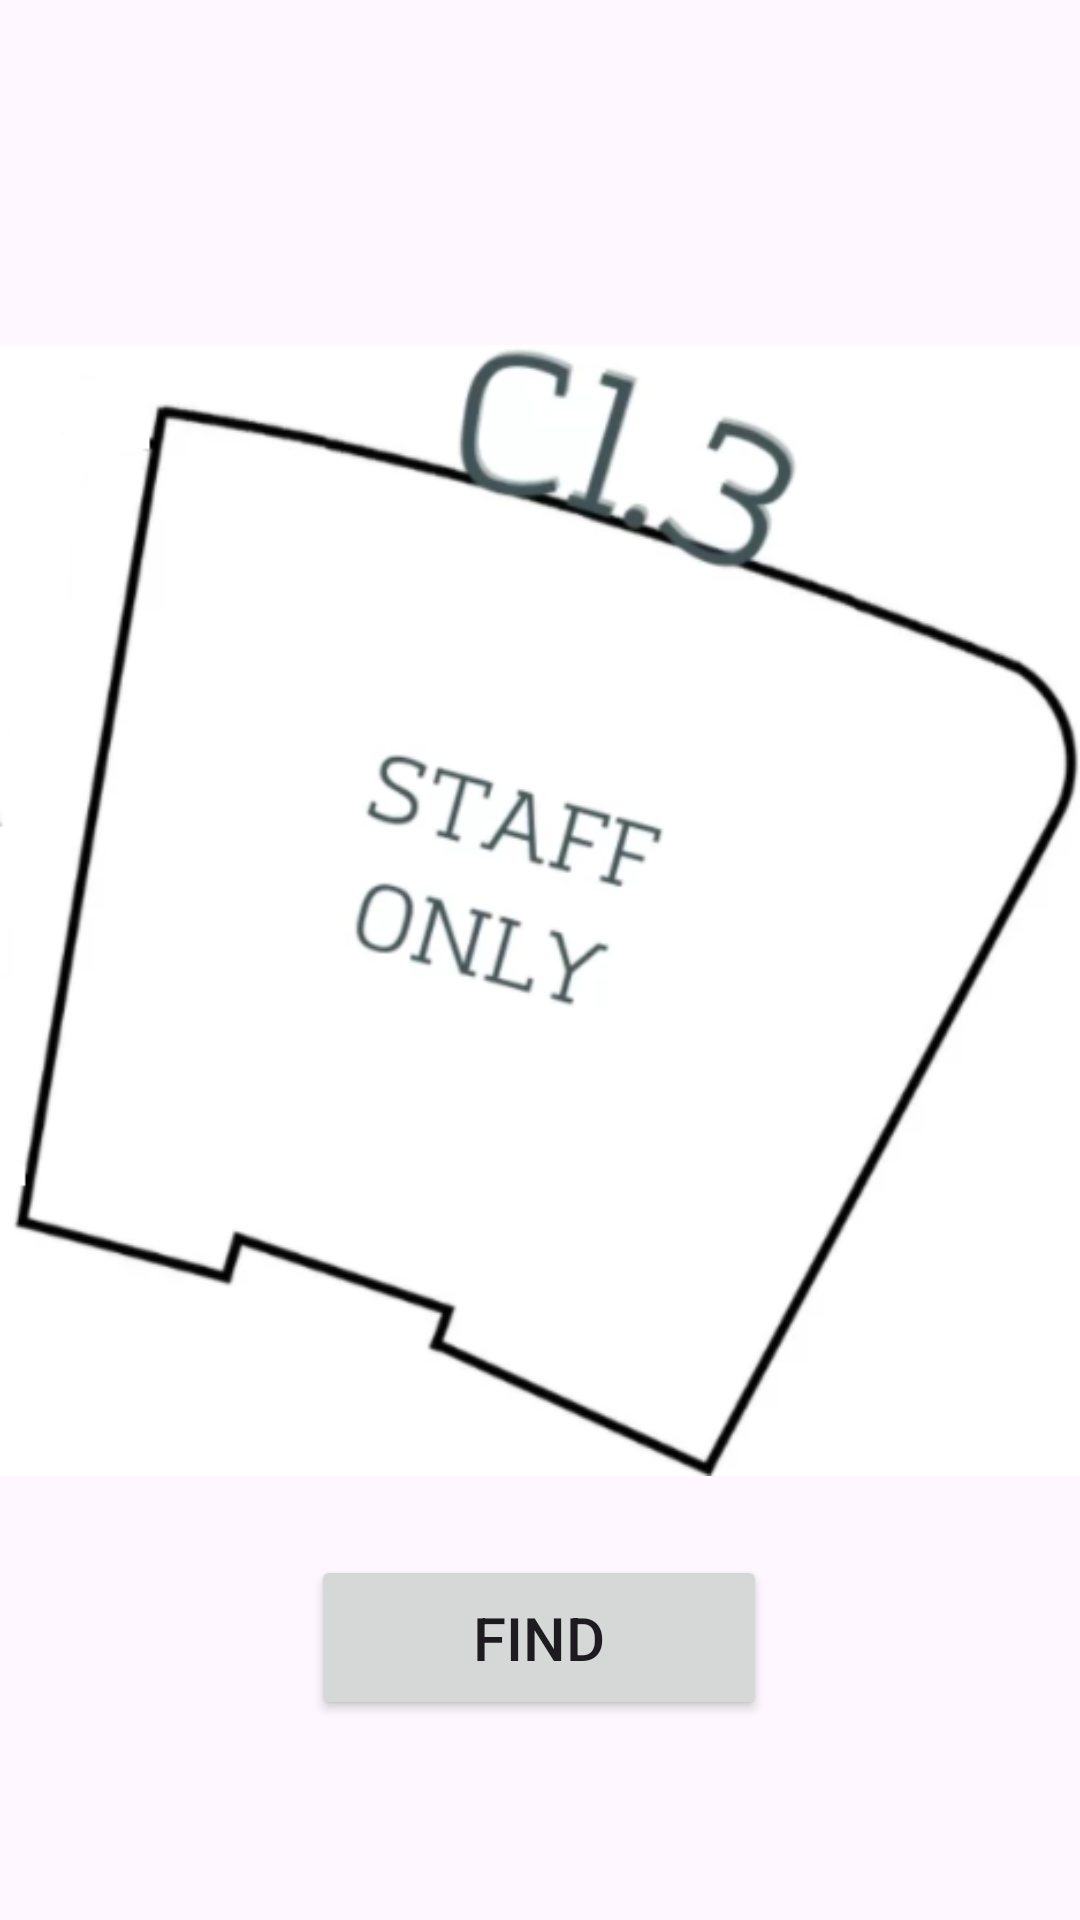

Here is an Android app screen rendered from its layout file. Give the layout XML and the strings, colors and styles it references.
<!-- AndroidManifest.xml: application theme Theme.MyApplication -->
<!-- res/layout/activity_c3f3.xml -->
<?xml version="1.0" encoding="utf-8"?>
<androidx.constraintlayout.widget.ConstraintLayout xmlns:android="http://schemas.android.com/apk/res/android"
    xmlns:app="http://schemas.android.com/apk/res-auto"
    xmlns:tools="http://schemas.android.com/tools"
    android:layout_width="match_parent"
    android:layout_height="match_parent"
    tools:context=".c1f1">

    <ImageView
        android:id="@+id/imageView11"
        android:layout_width="wrap_content"
        android:layout_height="wrap_content"
        app:layout_constraintBottom_toBottomOf="parent"
        app:layout_constraintEnd_toEndOf="parent"
        app:layout_constraintHorizontal_bias="0.0"
        app:layout_constraintStart_toStartOf="parent"
        app:layout_constraintTop_toTopOf="parent"
        app:layout_constraintVertical_bias="0.389"
        app:srcCompat="@drawable/c3f3" />

    <Button
        android:id="@+id/button15"
        android:layout_width="152dp"
        android:layout_height="55dp"
        android:text="Find"
        android:textSize="20sp"
        app:layout_constraintBottom_toBottomOf="parent"
        app:layout_constraintEnd_toEndOf="parent"
        app:layout_constraintHorizontal_bias="0.498"
        app:layout_constraintStart_toStartOf="parent"
        app:layout_constraintTop_toTopOf="parent"
        app:layout_constraintVertical_bias="0.886" />

    <ImageView
        android:id="@+id/imageView10"
        android:layout_width="wrap_content"
        android:layout_height="wrap_content"
        android:visibility="invisible"
        app:layout_constraintBottom_toBottomOf="parent"
        app:layout_constraintEnd_toEndOf="parent"
        app:layout_constraintHorizontal_bias="0.0"
        app:layout_constraintStart_toStartOf="parent"
        app:layout_constraintTop_toTopOf="parent"
        app:layout_constraintVertical_bias="0.064"
        app:srcCompat="@drawable/uhadi" />

</androidx.constraintlayout.widget.ConstraintLayout>
<!-- resources referenced by this layout -->
<resources>
  <!-- drawable c3f3: png bitmap (drawable, 67029 bytes) -->
  <!-- drawable uhadi: jpg bitmap (drawable, 37841 bytes) -->
  <style name="Theme.MyApplication" parent="Theme.Material3.Light.NoActionBar">
          
          <item name="colorPrimary">@color/purple_500</item>
          <item name="colorPrimaryVariant">@color/purple_700</item>
          <item name="colorOnPrimary">@color/white</item>
          
          <item name="colorSecondary">@color/teal_200</item>
          <item name="colorSecondaryVariant">@color/teal_700</item>
          <item name="colorOnSecondary">@color/black</item>
          
          <item name="android:statusBarColor" tools:targetApi="l">?attr/colorPrimaryVariant</item>
          
      </style>
  <color name="purple_500">#FF6200EE</color>
  <color name="purple_700">#FF3700B3</color>
  <color name="white">#FFFFFFFF</color>
  <color name="teal_200">#FF03DAC5</color>
  <color name="teal_700">#FF018786</color>
  <color name="black">#FF000000</color>
</resources>
